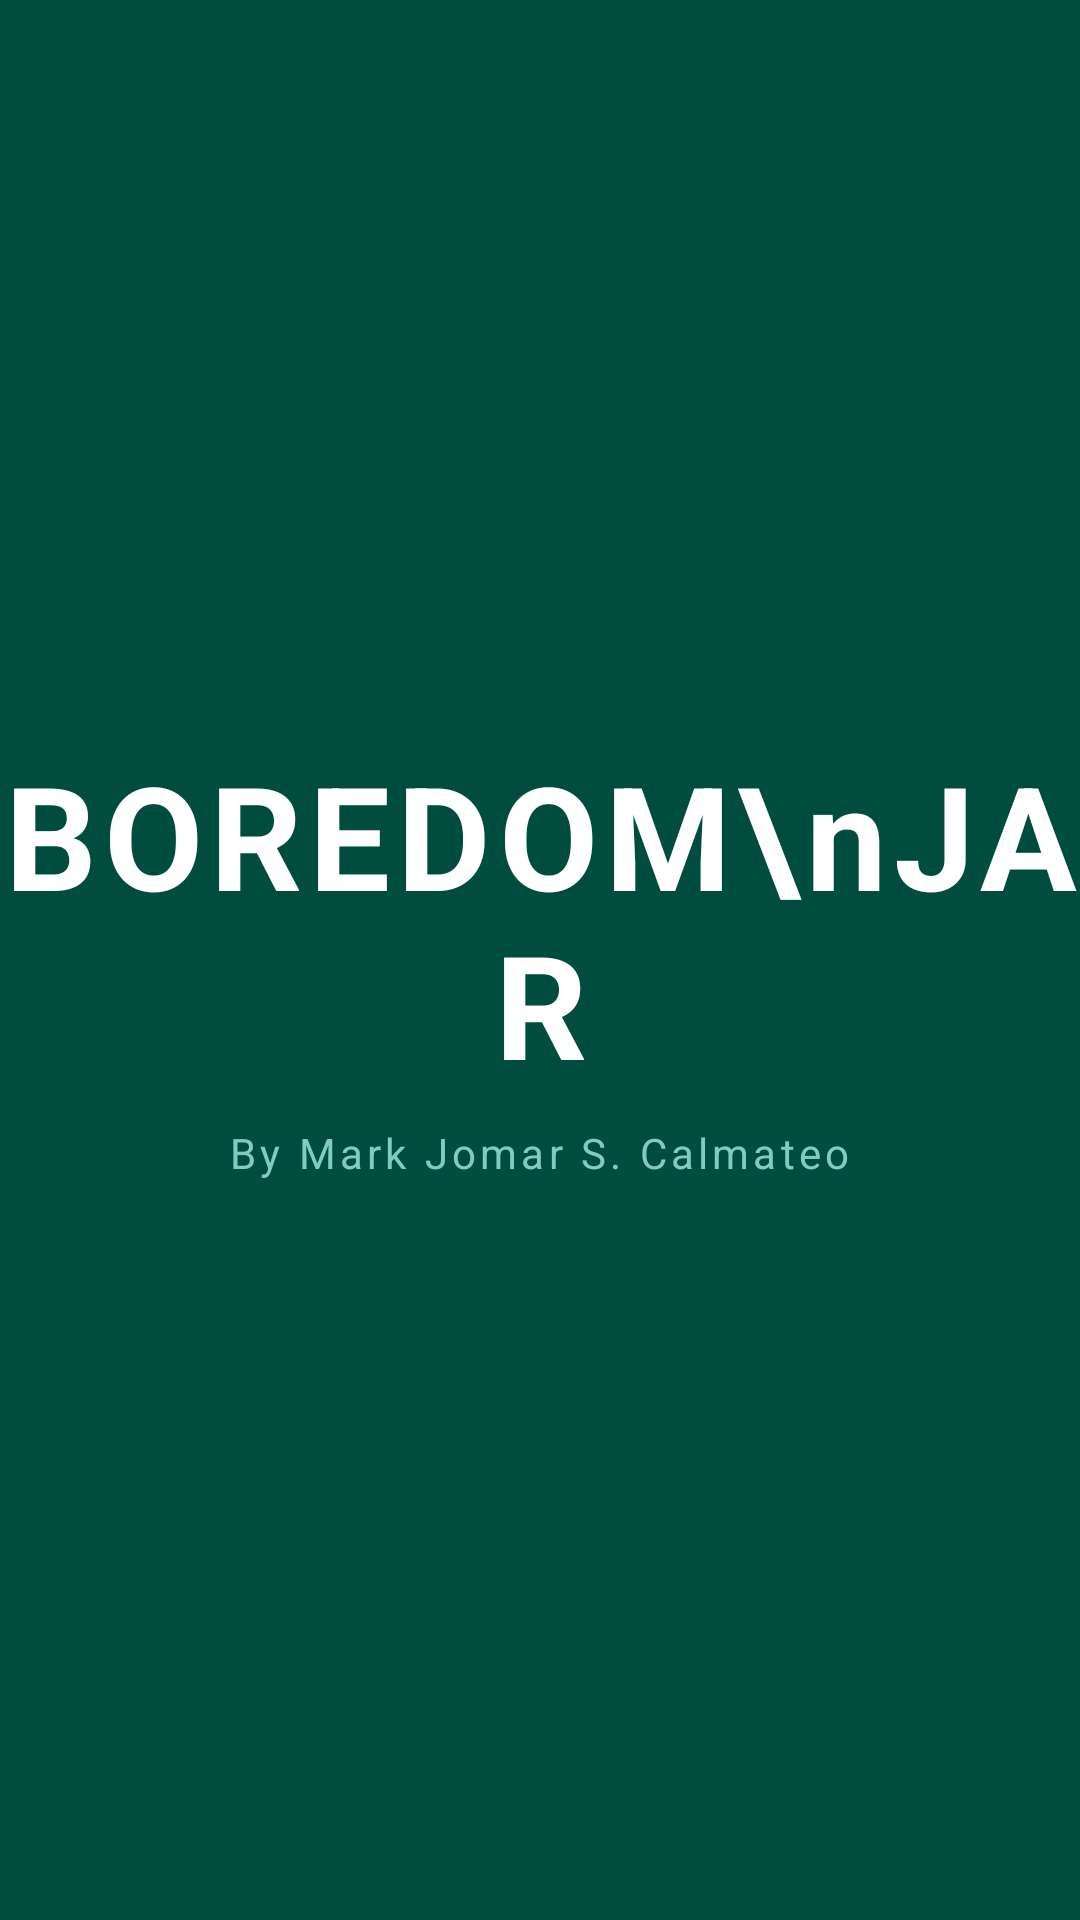

Reconstruct the res/layout file that produces this screen, plus the resources it refers to.
<!-- AndroidManifest.xml: application theme Theme.BoredomJar -->
<!-- res/layout/activity_splash.xml -->
<?xml version="1.0" encoding="utf-8"?>
<RelativeLayout xmlns:android="http://schemas.android.com/apk/res/android"
    android:layout_width="match_parent"
    android:layout_height="match_parent"
    android:background="#004D40">

    <LinearLayout
        android:layout_width="wrap_content"
        android:layout_height="wrap_content"
        android:layout_centerInParent="true"
        android:gravity="center"
        android:orientation="vertical">

        <TextView
            android:layout_width="wrap_content"
            android:layout_height="wrap_content"
            android:text="BOREDOM\nJAR"
            android:textAlignment="center"
            android:textColor="#FFFFFF"
            android:textSize="48sp"
            android:textStyle="bold"
            android:letterSpacing="0.05"/>

        <TextView
            android:layout_width="wrap_content"
            android:layout_height="wrap_content"
            android:text="By Mark Jomar S. Calmateo"
            android:textColor="#80CBC4"
            android:textSize="14sp"
            android:layout_marginTop="8dp"
            android:letterSpacing="0.1"/>
    </LinearLayout>

    <ProgressBar
        android:layout_width="wrap_content"
        android:layout_height="wrap_content"
        android:layout_alignParentBottom="true"
        android:layout_centerHorizontal="true"
        android:layout_marginBottom="60dp"
        android:indeterminateTint="#FFFFFF"/>

</RelativeLayout>
<!-- resources referenced by this layout -->
<resources>
  <style name="Theme.BoredomJar" parent="Theme.Material3.DayNight.NoActionBar">
          <item name="colorPrimary">@color/gradient_start</item>
          <item name="colorOnPrimary">@color/white</item>
          <item name="colorSecondary">@color/accent_yellow</item>
          <item name="colorOnSecondary">@color/black</item>
          <item name="colorError">@color/accent_pink</item>
  
          <item name="android:statusBarColor">@color/gradient_end</item>
  
          <item name="android:textSize">16sp</item>
          <item name="shapeAppearanceSmallComponent">@style/ShapeAppearance.App.Small</item>
      </style>
  <color name="gradient_start">#8E2DE2</color>
  <color name="white">#FFFFFFFF</color>
  <color name="accent_yellow">#FFD200</color>
  <color name="black">#FF000000</color>
  <color name="accent_pink">#FF4081</color>
  <color name="gradient_end">#4A00E0</color>
  <style name="ShapeAppearance.App.Small" parent="ShapeAppearance.Material3.SmallComponent">
          <item name="cornerFamily">rounded</item>
          <item name="cornerSize">16dp</item>
      </style>
</resources>
